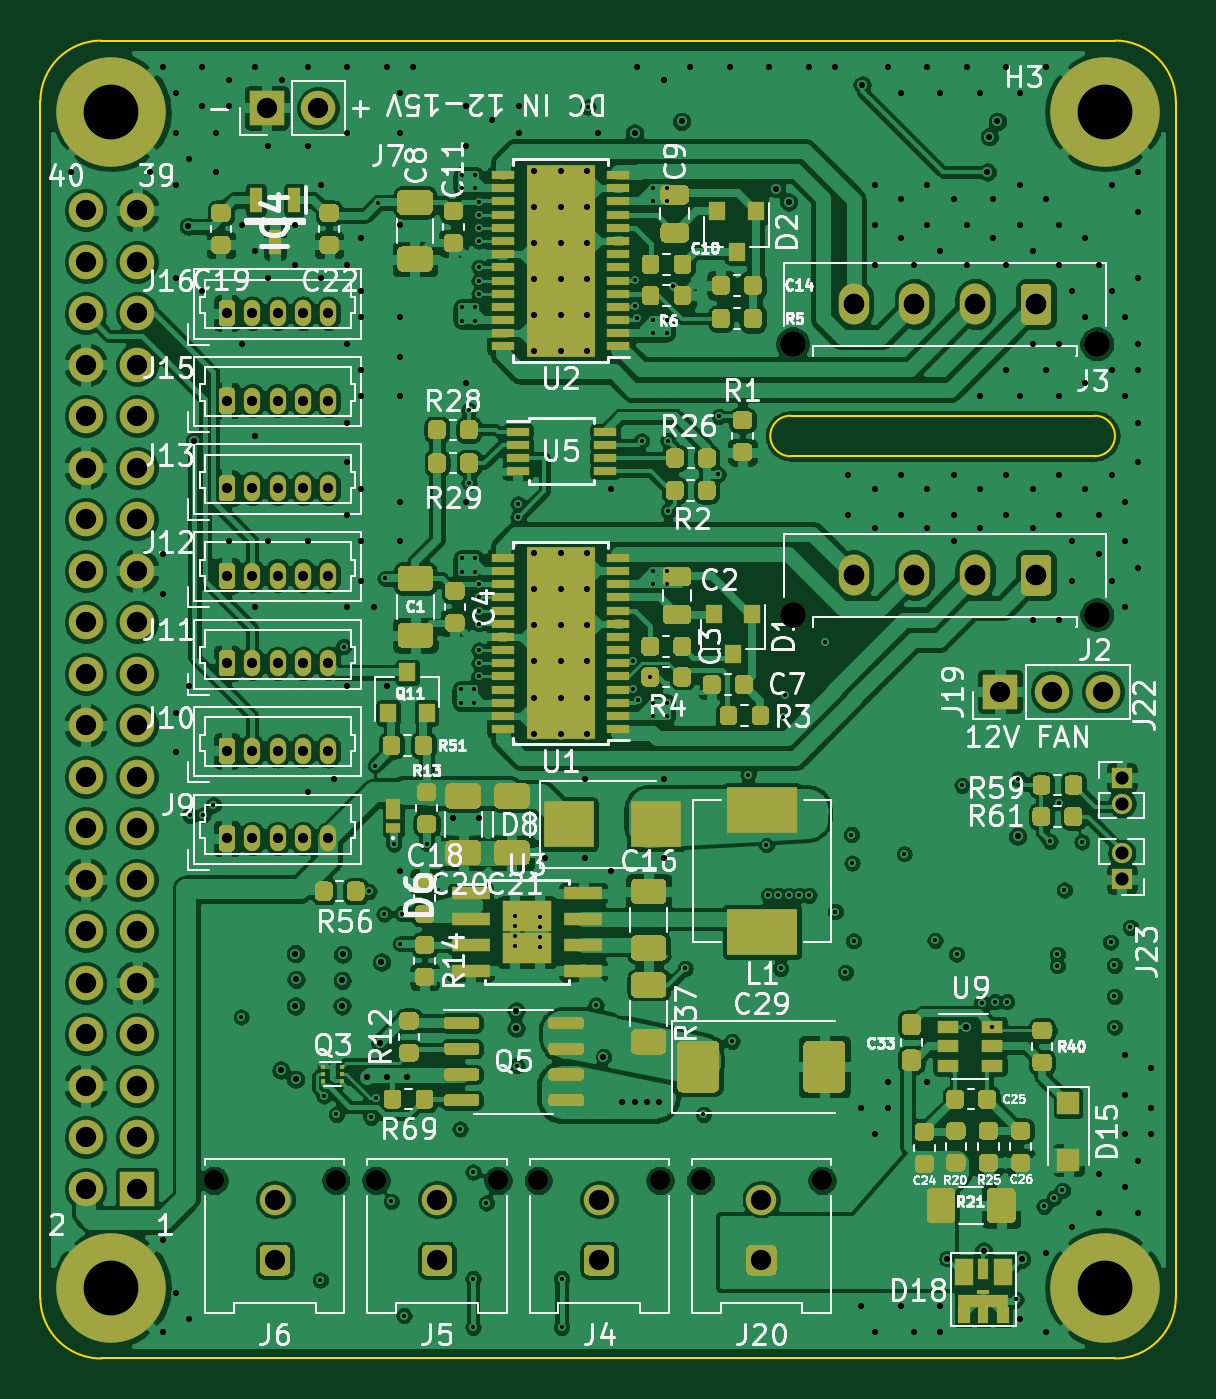
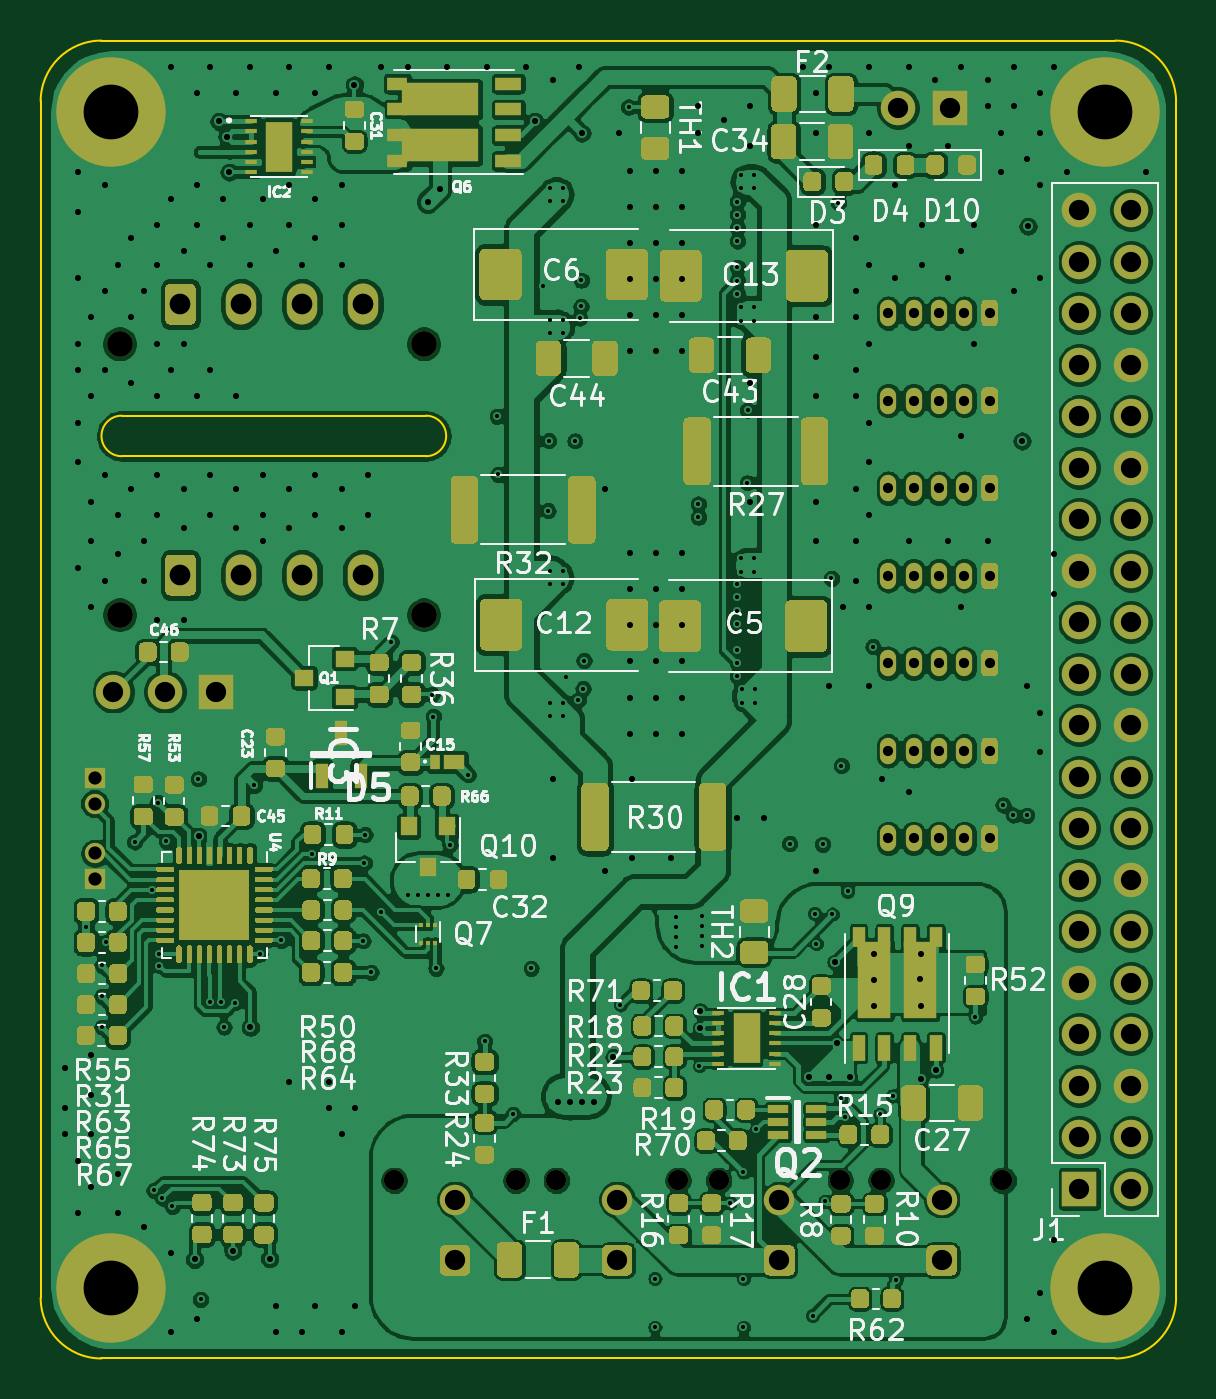
Circuit board: 10 layer files. Board 56.0 x 65.0 mm.
- bottom_copper: rysboard-B_Cu.gbr (599428 bytes)
- bottom_mask: rysboard-B_Mask.gbr (60577 bytes)
- bottom_silk: rysboard-B_SilkS.gbr (74189 bytes)
- outline: rysboard-Edge_Cuts.gbr (1284 bytes)
- top_copper: rysboard-F_Cu.gbr (662389 bytes)
- top_mask: rysboard-F_Mask.gbr (43257 bytes)
- top_silk: rysboard-F_SilkS.gbr (88355 bytes)
- inner_copper: rysboard-In1_Cu.gbr (461522 bytes)
- inner_copper: rysboard-In2_Cu.gbr (480777 bytes)
- drill: rysboard.drl (8952 bytes)

=== bottom_copper: rysboard-B_Cu.gbr (599428 bytes, source omitted) ===
=== bottom_mask: rysboard-B_Mask.gbr (60577 bytes, source omitted) ===
=== bottom_silk: rysboard-B_SilkS.gbr (74189 bytes, source omitted) ===
=== outline: rysboard-Edge_Cuts.gbr ===
G04 #@! TF.GenerationSoftware,KiCad,Pcbnew,(5.1.6)-1*
G04 #@! TF.CreationDate,2021-05-20T14:16:57+02:00*
G04 #@! TF.ProjectId,rysboard,72797362-6f61-4726-942e-6b696361645f,4.2*
G04 #@! TF.SameCoordinates,Original*
G04 #@! TF.FileFunction,Profile,NP*
%FSLAX46Y46*%
G04 Gerber Fmt 4.6, Leading zero omitted, Abs format (unit mm)*
G04 Created by KiCad (PCBNEW (5.1.6)-1) date 2021-05-20 14:16:57*
%MOMM*%
%LPD*%
G01*
G04 APERTURE LIST*
G04 #@! TA.AperFunction,Profile*
%ADD10C,0.100000*%
G04 #@! TD*
G04 APERTURE END LIST*
D10*
X78294000Y-65640400D02*
X128294000Y-65640400D01*
X78294000Y-65640400D02*
G75*
G03*
X75294000Y-68640400I0J-3000000D01*
G01*
X112294000Y-84140400D02*
X127294000Y-84140400D01*
X78294000Y-130640400D02*
X128294000Y-130640400D01*
X128294000Y-130640400D02*
G75*
G03*
X131294000Y-127640400I0J3000000D01*
G01*
X131294000Y-68640400D02*
G75*
G03*
X128294000Y-65640400I-3000000J0D01*
G01*
X112294000Y-84140400D02*
G75*
G03*
X112294000Y-86140400I0J-1000000D01*
G01*
X112294000Y-86140400D02*
X127294000Y-86140400D01*
X127294000Y-84140400D02*
G75*
G02*
X127294000Y-86140400I0J-1000000D01*
G01*
X131294000Y-127640400D02*
X131294000Y-68640400D01*
X75294000Y-127640400D02*
G75*
G03*
X78294000Y-130640400I3000000J0D01*
G01*
X75294000Y-127640400D02*
X75294000Y-68640400D01*
M02*

=== top_copper: rysboard-F_Cu.gbr (662389 bytes, source omitted) ===
=== top_mask: rysboard-F_Mask.gbr (43257 bytes, source omitted) ===
=== top_silk: rysboard-F_SilkS.gbr (88355 bytes, source omitted) ===
=== inner_copper: rysboard-In1_Cu.gbr (461522 bytes, source omitted) ===
=== inner_copper: rysboard-In2_Cu.gbr (480777 bytes, source omitted) ===
=== drill: rysboard.drl (8952 bytes, source omitted) ===
